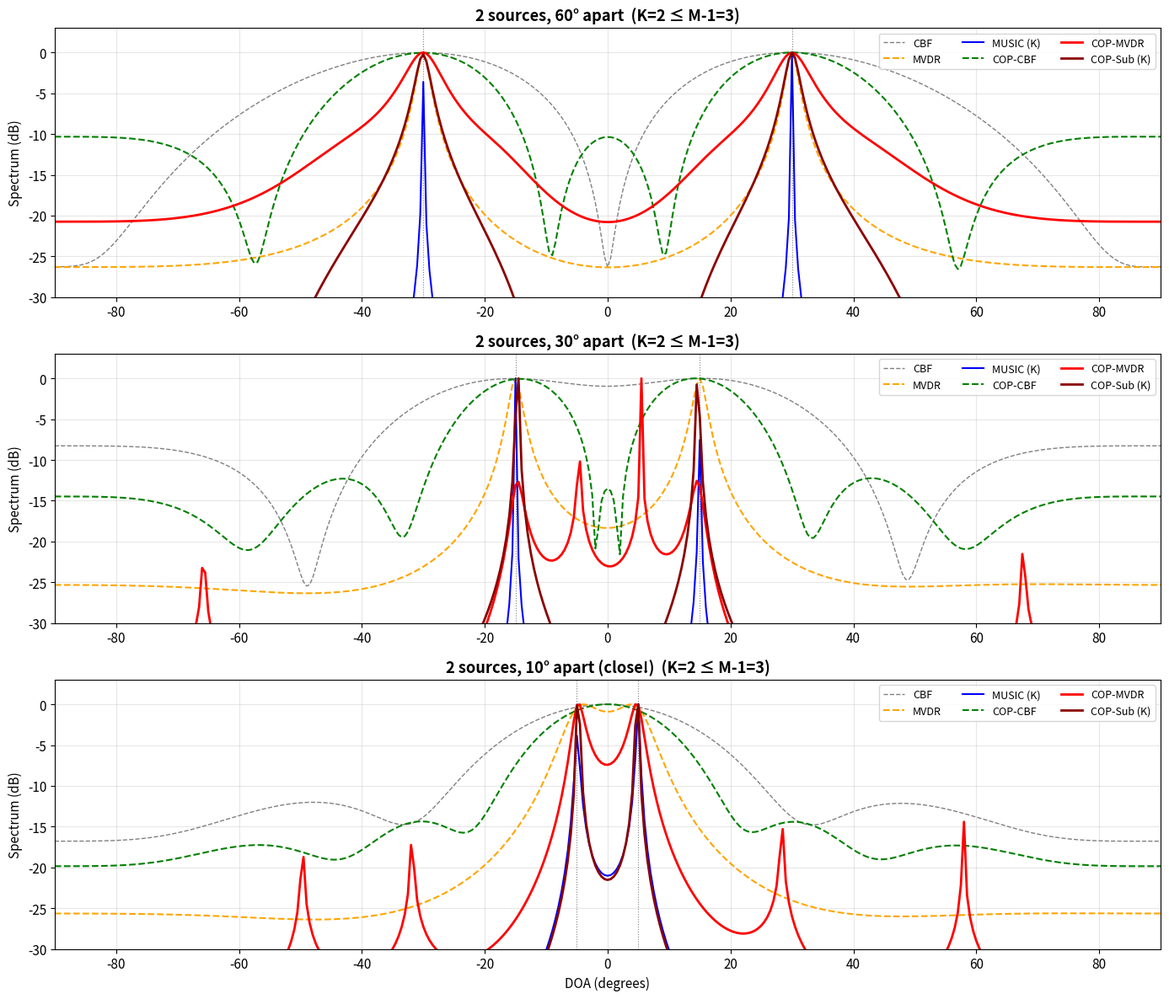
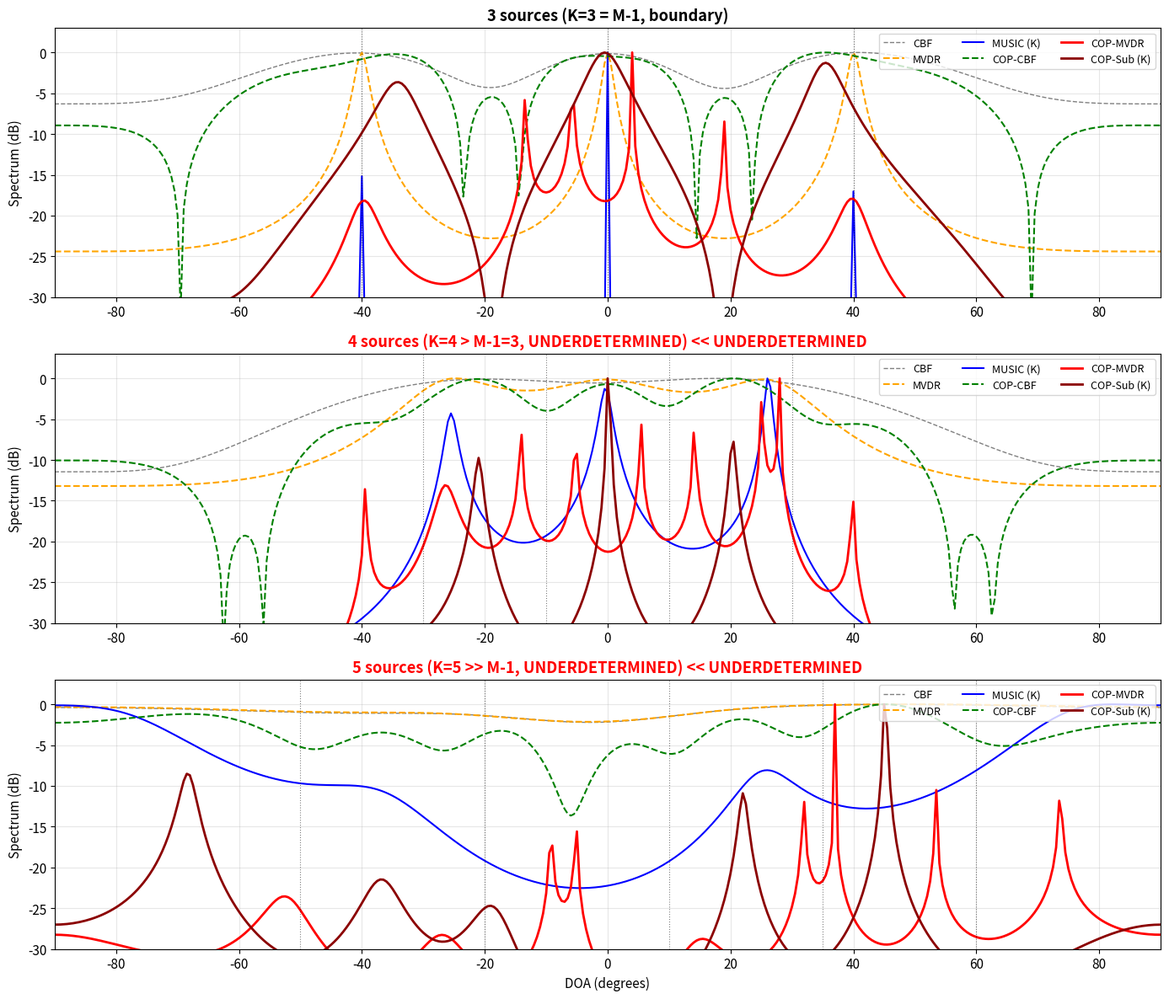
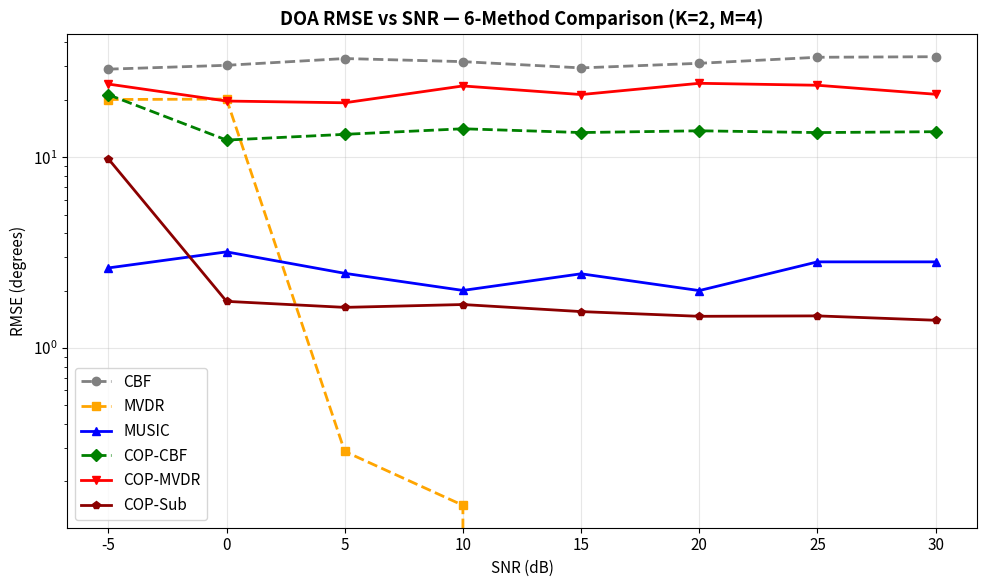
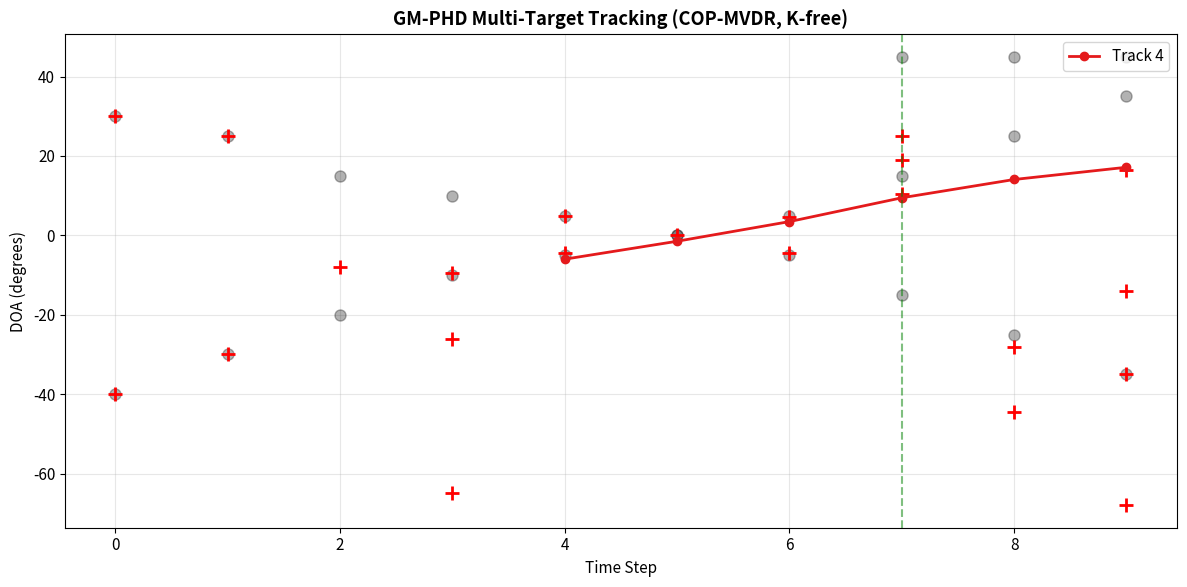
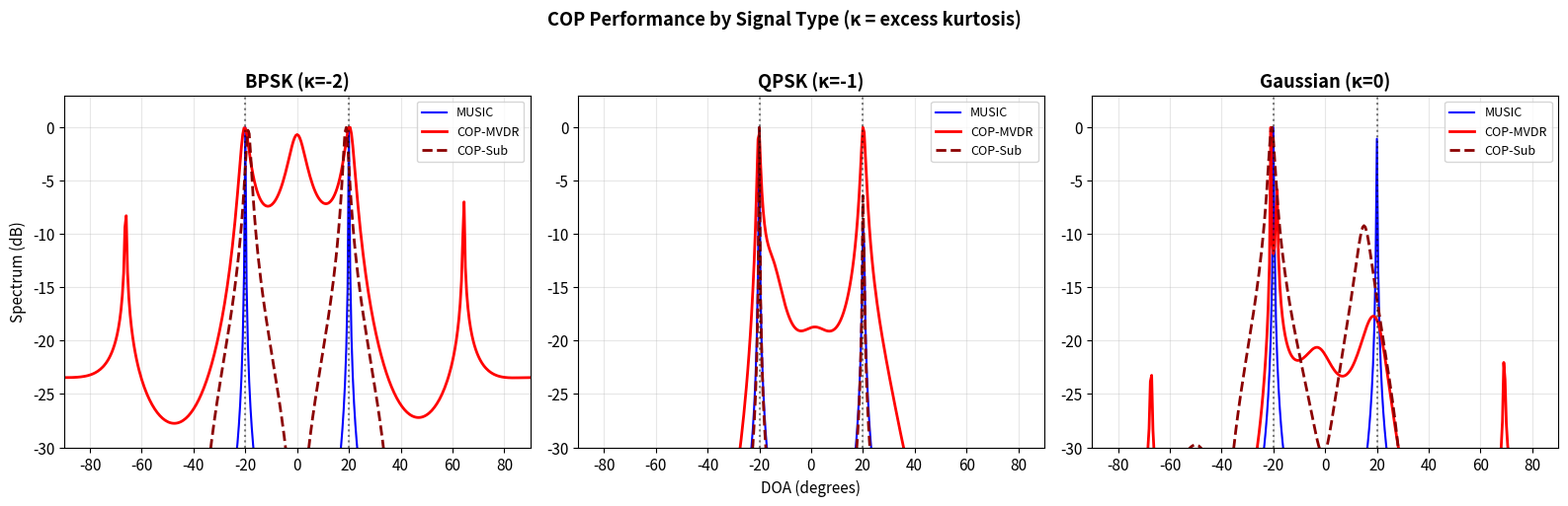

These figures' Python source, in order:
import numpy as np
import matplotlib.pyplot as plt
from scipy.linalg import toeplitz
import time

plt.rcParams['figure.figsize'] = (14, 8)
plt.rcParams['font.size'] = 11

# Array parameters
M = 4           # Physical sensors
RHO = 2         # Cumulant order (4th-order)
M_V = RHO * (M - 1) + 1  # = 7, Virtual array size

print(f'Physical array: M = {M} sensors')
print(f'Virtual  array: M_v = {M_V} sensors (ρ={RHO})')
print(f'MUSIC max sources: {M-1}')
print(f'COP   max sources: {M_V-1}')

N_ANGLES = 361
scan_deg = np.linspace(-90, 90, N_ANGLES)
scan_rad = np.radians(scan_deg)


def gen_signal(M, T, doas_deg, snr=20, signal_type='bpsk'):
    """Generate array signal with multiple DOA sources."""
    K = len(doas_deg)
    A = np.zeros((M, K), dtype=complex)
    for k in range(K):
        for m in range(M):
            A[m, k] = np.exp(1j * np.pi * m * np.sin(np.radians(doas_deg[k])))

    if signal_type == 'bpsk':
        S = (2 * np.random.randint(0, 2, (K, T)) - 1).astype(complex)
    elif signal_type == 'qpsk':
        S = np.exp(1j * np.pi / 4 * (2 * np.random.randint(0, 4, (K, T)) + 1))
    else:
        S = np.random.randn(K, T) + 1j * np.random.randn(K, T)

    S *= np.sqrt(10 ** (snr / 10))
    N = (np.random.randn(M, T) + 1j * np.random.randn(M, T)) / np.sqrt(2)
    return A @ S + N


def compute_cumulant(X, M=4):
    """4th-order cumulant Toeplitz matrix (sum co-array)."""
    T = X.shape[1]
    L = 2 * (M - 1)
    M_v = L + 1
    R = X @ X.conj().T / T
    c4 = np.zeros(M_v, dtype=complex)
    cnt = np.zeros(M_v)
    for i1 in range(M):
        for i2 in range(M):
            xi12 = X[i1] * X[i2]
            for i3 in range(M):
                xi3c = X[i3].conj()
                for i4 in range(M):
                    tau = (i1 + i2) - (i3 + i4)
                    if 0 <= tau <= L:
                        m4 = np.mean(xi12 * xi3c * X[i4].conj())
                        c4[tau] += m4 - R[i1, i3] * R[i2, i4] - R[i1, i4] * R[i2, i3]
                        cnt[tau] += 1
    mask = cnt > 0
    c4[mask] /= cnt[mask]
    return toeplitz(c4, c4.conj())

# === Physical Array Methods (M=4) ===

def cbf_spectrum(X):
    """Conventional Beamforming: P = a^H R a  (no K needed)"""
    R = X @ X.conj().T / X.shape[1]
    P = np.zeros(N_ANGLES)
    for i in range(N_ANGLES):
        a = np.exp(1j * np.pi * np.arange(M) * np.sin(scan_rad[i]))
        P[i] = np.real(a.conj() @ R @ a)
    return P / np.max(P)


def mvdr_spectrum(X):
    """MVDR (Capon): P = 1 / (a^H R^-1 a)  (no K needed)"""
    R = X @ X.conj().T / X.shape[1] + 1e-6 * np.eye(M)
    R_inv = np.linalg.inv(R)
    P = np.zeros(N_ANGLES)
    for i in range(N_ANGLES):
        a = np.exp(1j * np.pi * np.arange(M) * np.sin(scan_rad[i]))
        P[i] = 1.0 / max(np.real(a.conj() @ R_inv @ a), 1e-15)
    return P / np.max(P)


def music_spectrum(X, K):
    """MUSIC: P = 1 / (a^H U_n U_n^H a)  (K required)"""
    R = X @ X.conj().T / X.shape[1]
    eigvals, eigvecs = np.linalg.eigh(R)
    idx = np.argsort(np.abs(eigvals))[::-1]
    U_n = eigvecs[:, idx][:, min(K, M-1):]
    P = np.zeros(N_ANGLES)
    for i in range(N_ANGLES):
        a = np.exp(1j * np.pi * np.arange(M) * np.sin(scan_rad[i]))
        P[i] = 1.0 / max(np.real(np.sum(np.abs(U_n.conj().T @ a)**2)), 1e-15)
    return P / np.max(P)


# === COP Virtual Array Methods (M_v=7, noise-free) ===

def cop_cbf_spectrum(C):
    """COP-CBF: Conventional BF on virtual array  (NO K needed)
    P = a_v^H C a_v
    """
    P = np.zeros(N_ANGLES)
    for i in range(N_ANGLES):
        a_v = np.exp(1j * np.pi * np.arange(M_V) * np.sin(scan_rad[i]))
        P[i] = np.real(a_v.conj() @ C @ a_v)
    P = np.abs(P)
    return P / np.max(P)


def cop_mvdr_spectrum(C):
    """COP-MVDR: Capon BF on cumulant matrix  (NO K needed)
    P = 1 / (a_v^H C^-1 a_v)
    """
    C_inv = np.linalg.inv(C + 1e-6 * np.eye(M_V))
    P = np.zeros(N_ANGLES)
    for i in range(N_ANGLES):
        a_v = np.exp(1j * np.pi * np.arange(M_V) * np.sin(scan_rad[i]))
        P[i] = 1.0 / max(abs(np.real(a_v.conj() @ C_inv @ a_v)), 1e-15)
    P = np.abs(P)
    return P / np.max(P)


def cop_subspace_spectrum(C, K):
    """COP-Subspace: signal/noise subspace on cumulant  (K required)
    P = (a_v^H P_s a_v) / (a_v^H P_n a_v)
    """
    eigvals, eigvecs = np.linalg.eigh(C)
    idx = np.argsort(np.abs(eigvals))[::-1]
    eigvecs = eigvecs[:, idx]
    K_eff = min(K, M_V - 1)
    U_s, U_n = eigvecs[:, :K_eff], eigvecs[:, K_eff:]
    P = np.zeros(N_ANGLES)
    for i in range(N_ANGLES):
        a_v = np.exp(1j * np.pi * np.arange(M_V) * np.sin(scan_rad[i]))
        num = np.real(np.sum(np.abs(U_s.conj().T @ a_v)**2))
        den = np.real(np.sum(np.abs(U_n.conj().T @ a_v)**2))
        P[i] = num / max(den, 1e-15)
    return P / np.max(P)


def find_peaks(P, K, min_height=0.1, min_sep=5):
    """Find K highest peaks in spectrum."""
    peaks = []
    for i in range(2, N_ANGLES - 2):
        if P[i] > P[i-1] and P[i] > P[i+1] and P[i] > min_height:
            peaks.append((P[i], scan_deg[i]))
    peaks.sort(reverse=True)
    doas = sorted([p[1] for p in peaks[:K*2]])
    filt = []
    for d in doas:
        if not filt or abs(d - filt[-1]) > min_sep:
            filt.append(d)
    return filt[:K]

np.random.seed(42)
T = 256

cases = [
    ([-30, 30], '2 sources, 60° apart'),
    ([-15, 15], '2 sources, 30° apart'),
    ([-5, 5],   '2 sources, 10° apart (close!)'),
]

fig, axes = plt.subplots(len(cases), 1, figsize=(14, 4*len(cases)))

for idx, (doas, title) in enumerate(cases):
    ax = axes[idx]
    K = len(doas)
    X = gen_signal(M, T, doas, snr=20)
    C = compute_cumulant(X)

    methods = [
        ('CBF',          cbf_spectrum(X),            'gray',    '--', 1.0),
        ('MVDR',         mvdr_spectrum(X),           'orange',  '--', 1.5),
        ('MUSIC (K)',    music_spectrum(X, K),        'blue',    '-',  1.5),
        ('COP-CBF',      cop_cbf_spectrum(C),        'green',   '--', 1.5),
        ('COP-MVDR',     cop_mvdr_spectrum(C),       'red',     '-',  2.0),
        ('COP-Sub (K)',  cop_subspace_spectrum(C, K), 'darkred', '-',  2.0),
    ]

    for name, P, color, ls, lw in methods:
        ax.plot(scan_deg, 10*np.log10(P + 1e-10), color=color, ls=ls, lw=lw, label=name)

    for d in doas:
        ax.axvline(d, color='black', ls=':', alpha=0.5, lw=0.8)

    ax.set_title(f'{title}  (K={K} ≤ M-1={M-1})', fontweight='bold')
    ax.set_ylabel('Spectrum (dB)')
    ax.set_xlim(-90, 90)
    ax.set_ylim(-30, 3)
    ax.legend(loc='upper right', fontsize=9, ncol=3)
    ax.grid(True, alpha=0.3)

axes[-1].set_xlabel('DOA (degrees)')
plt.tight_layout()
plt.savefig('fig_determined.png', dpi=150, bbox_inches='tight')
plt.show()
print('Saved: fig_determined.png')

np.random.seed(42)

cases_ud = [
    ([-40, 0, 40],          '3 sources (K=3 = M-1, boundary)'),
    ([-30, -10, 10, 30],    '4 sources (K=4 > M-1=3, UNDERDETERMINED)'),
    ([-50, -20, 10, 35, 60],'5 sources (K=5 >> M-1, UNDERDETERMINED)'),
]

fig, axes = plt.subplots(len(cases_ud), 1, figsize=(14, 4*len(cases_ud)))

for idx, (doas, title) in enumerate(cases_ud):
    ax = axes[idx]
    K = len(doas)
    X = gen_signal(M, T, doas, snr=20)
    C = compute_cumulant(X)

    methods = [
        ('CBF',          cbf_spectrum(X),            'gray',    '--', 1.0),
        ('MVDR',         mvdr_spectrum(X),           'orange',  '--', 1.5),
        ('MUSIC (K)',    music_spectrum(X, K),        'blue',    '-',  1.5),
        ('COP-CBF',      cop_cbf_spectrum(C),        'green',   '--', 1.5),
        ('COP-MVDR',     cop_mvdr_spectrum(C),       'red',     '-',  2.0),
        ('COP-Sub (K)',  cop_subspace_spectrum(C, K), 'darkred', '-',  2.0),
    ]

    for name, P, color, ls, lw in methods:
        ax.plot(scan_deg, 10*np.log10(P + 1e-10), color=color, ls=ls, lw=lw, label=name)

    for d in doas:
        ax.axvline(d, color='black', ls=':', alpha=0.5, lw=0.8)

    tag = ' << UNDERDETERMINED' if K > M-1 else ''
    ax.set_title(f'{title}{tag}', fontweight='bold',
                 color='red' if K > M-1 else 'black')
    ax.set_ylabel('Spectrum (dB)')
    ax.set_xlim(-90, 90)
    ax.set_ylim(-30, 3)
    ax.legend(loc='upper right', fontsize=9, ncol=3)
    ax.grid(True, alpha=0.3)

axes[-1].set_xlabel('DOA (degrees)')
plt.tight_layout()
plt.savefig('fig_underdetermined.png', dpi=150, bbox_inches='tight')
plt.show()
print('Saved: fig_underdetermined.png')

np.random.seed(42)
snrs = np.arange(-5, 31, 5)
T = 256
doas = [-20, 20]
K = len(doas)
N_MC = 50

method_names = ['CBF', 'MVDR', 'MUSIC', 'COP-CBF', 'COP-MVDR', 'COP-Sub']
rmse_all = {m: [] for m in method_names}

for snr in snrs:
    errs = {m: [] for m in method_names}
    for trial in range(N_MC):
        X = gen_signal(M, T, doas, snr=snr)
        C = compute_cumulant(X)

        spectra = {
            'CBF': cbf_spectrum(X),
            'MVDR': mvdr_spectrum(X),
            'MUSIC': music_spectrum(X, K),
            'COP-CBF': cop_cbf_spectrum(C),
            'COP-MVDR': cop_mvdr_spectrum(C),
            'COP-Sub': cop_subspace_spectrum(C, K),
        }

        for m, P in spectra.items():
            est = find_peaks(P, K)
            if len(est) >= K:
                err = [min(abs(e - t) for t in doas) for e in est[:K]]
                errs[m].append(np.mean(np.array(err)**2))
            else:
                errs[m].append(100)

    for m in method_names:
        rmse_all[m].append(np.sqrt(np.mean(errs[m])))

fig, ax = plt.subplots(figsize=(10, 6))
styles = {
    'CBF':      ('gray', '--', 'o'),
    'MVDR':     ('orange', '--', 's'),
    'MUSIC':    ('blue', '-', '^'),
    'COP-CBF':  ('green', '--', 'D'),
    'COP-MVDR': ('red', '-', 'v'),
    'COP-Sub':  ('darkred', '-', 'p'),
}
for m in method_names:
    c, ls, mk = styles[m]
    ax.semilogy(snrs, rmse_all[m], color=c, ls=ls, marker=mk, lw=2, label=m)

ax.set_xlabel('SNR (dB)')
ax.set_ylabel('RMSE (degrees)')
ax.set_title('DOA RMSE vs SNR — 6-Method Comparison (K=2, M=4)', fontweight='bold')
ax.legend()
ax.grid(True, alpha=0.3)
plt.tight_layout()
plt.savefig('fig_rmse_vs_snr.png', dpi=150, bbox_inches='tight')
plt.show()
print('Saved: fig_rmse_vs_snr.png')

class SimplePHD:
    """Simplified GM-PHD tracker for DOA tracking."""
    def __init__(self, dt=0.1):
        self.dt = dt
        self.tracks = []  # [theta, theta_dot, weight, label]
        self._next = 1

    def update(self, doas_rad):
        new_tracks = []
        # Predict
        predicted = [[th + thd*self.dt, thd, w*0.9, lbl]
                     for th, thd, w, lbl in self.tracks]
        # Associate
        used = set()
        for pth, pthd, pw, plbl in predicted:
            best_j, best_d = -1, 999
            for j, doa in enumerate(doas_rad):
                if j not in used:
                    d = abs(pth - doa)
                    if d < np.radians(10) and d < best_d:
                        best_j, best_d = j, d
            if best_j >= 0:
                innov = doas_rad[best_j] - pth
                new_tracks.append([pth + 0.7*innov, pthd + 0.3*innov/self.dt,
                                   min(pw+0.2, 1.5), plbl])
                used.add(best_j)
            else:
                pw *= 0.7
                if pw > 0.05:
                    new_tracks.append([pth, pthd, pw, plbl])
        # Birth
        for j, doa in enumerate(doas_rad):
            if j not in used:
                new_tracks.append([doa, 0.0, 0.15, self._next])
                self._next += 1
        self.tracks = new_tracks

    def get_confirmed(self):
        return [(np.degrees(th), np.degrees(thd), w, lbl)
                for th, thd, w, lbl in self.tracks if w > 0.4]


# Trajectory: 2 targets converge, cross, diverge; 1 new target births
np.random.seed(42)
T = 256

trajectory = [
    [-40, 30],
    [-30, 25],
    [-20, 15],
    [-10, 10],
    [-5, 5],
    [0, 0],
    [5, -5],
    [15, -15, 45],     # new target births
    [25, -25, 45],
    [35, -35, 45],
]

tracker = SimplePHD(dt=1.0)
all_true, all_est, all_trk = [], [], []

for step, doas in enumerate(trajectory):
    K = len(doas)
    X = gen_signal(M, T, doas, snr=20)
    C = compute_cumulant(X)
    P = cop_mvdr_spectrum(C)
    est = find_peaks(P, K+1)
    tracker.update(np.radians(est))
    confirmed = tracker.get_confirmed()

    all_true.append(doas)
    all_est.append(est)
    all_trk.append([(d, lbl) for d, _, _, lbl in confirmed])

# Plot tracking result
fig, ax = plt.subplots(figsize=(12, 6))

for step, doas in enumerate(all_true):
    for d in doas:
        ax.plot(step, d, 'ko', ms=8, alpha=0.3)

for step, est in enumerate(all_est):
    for d in est:
        ax.plot(step, d, 'r+', ms=10, mew=2)

# Connect tracks
track_hist = {}
for step, trks in enumerate(all_trk):
    for d, lbl in trks:
        if lbl not in track_hist:
            track_hist[lbl] = ([], [])
        track_hist[lbl][0].append(step)
        track_hist[lbl][1].append(d)

colors = plt.cm.Set1(np.linspace(0, 1, len(track_hist)))
for i, (lbl, (steps, ds)) in enumerate(track_hist.items()):
    ax.plot(steps, ds, '-o', color=colors[i], lw=2, ms=6, label=f'Track {lbl}')

ax.set_xlabel('Time Step')
ax.set_ylabel('DOA (degrees)')
ax.set_title('GM-PHD Multi-Target Tracking (COP-MVDR, K-free)', fontweight='bold')
ax.legend(loc='upper right')
ax.grid(True, alpha=0.3)
ax.axvline(7, color='green', ls='--', alpha=0.5, label='New target birth')
plt.tight_layout()
plt.savefig('fig_tracking.png', dpi=150, bbox_inches='tight')
plt.show()
print('Saved: fig_tracking.png')

np.random.seed(42)
T = 256
doas = [-20, 20]
K = 2
snr = 15

fig, axes = plt.subplots(1, 3, figsize=(16, 5))
sig_types = [('bpsk', 'BPSK (κ=-2)'), ('qpsk', 'QPSK (κ=-1)'), ('gaussian', 'Gaussian (κ=0)')]

for ax, (stype, slabel) in zip(axes, sig_types):
    X = gen_signal(M, T, doas, snr=snr, signal_type=stype)
    C = compute_cumulant(X)

    P_mvdr = cop_mvdr_spectrum(C)
    P_sub = cop_subspace_spectrum(C, K)
    P_music = music_spectrum(X, K)

    ax.plot(scan_deg, 10*np.log10(P_music+1e-10), 'b-', lw=1.5, label='MUSIC')
    ax.plot(scan_deg, 10*np.log10(P_mvdr+1e-10), 'r-', lw=2, label='COP-MVDR')
    ax.plot(scan_deg, 10*np.log10(P_sub+1e-10), 'darkred', lw=2, ls='--', label='COP-Sub')
    for d in doas:
        ax.axvline(d, color='black', ls=':', alpha=0.5)
    ax.set_title(slabel, fontweight='bold')
    ax.set_xlim(-90, 90)
    ax.set_ylim(-30, 3)
    ax.legend(fontsize=9)
    ax.grid(True, alpha=0.3)

axes[0].set_ylabel('Spectrum (dB)')
axes[1].set_xlabel('DOA (degrees)')
fig.suptitle('COP Performance by Signal Type (κ = excess kurtosis)', fontweight='bold', y=1.02)
plt.tight_layout()
plt.savefig('fig_signal_types.png', dpi=150, bbox_inches='tight')
plt.show()
print('Note: Gaussian signals have κ=0, so cumulant=0 and COP fails → expected!')

print('='*80)
print('  COP-RFS DOA Estimation: Method Comparison Summary')
print('='*80)
print(f'{"Method":>15s} | {"Array":>8s} | {"K needed":>8s} | {"Max K":>6s} | {"Noise":>12s} | Resolution')
print('-'*80)
rows = [
    ('CBF',       f'M={M}',   'No',   f'{M-1}',  'Sensitive',   'Low'),
    ('MVDR',      f'M={M}',   'No',   f'{M-1}',  'Sensitive',   'Medium'),
    ('MUSIC',     f'M={M}',   'Yes',  f'{M-1}',  'Sensitive',   'High'),
    ('COP-CBF',   f'M_v={M_V}', 'No',  f'{M_V-1}', 'Eliminated', 'Medium'),
    ('COP-MVDR',  f'M_v={M_V}', 'No',  f'{M_V-1}', 'Eliminated', 'High'),
    ('COP-Sub',   f'M_v={M_V}', 'Yes', f'{M_V-1}', 'Eliminated', 'Highest'),
]
for name, arr, kn, mk, noise, res in rows:
    kfree = ' *' if kn == 'No' else '  '
    print(f'{name:>15s} | {arr:>8s} | {kn:>8s}{kfree}| {mk:>6s} | {noise:>12s} | {res}')
print('-'*80)
print('* = K-free (practical advantage: no source count estimation needed)')
print(f'\nCOP-MVDR is the recommended K-free method for real-time tracking.')
print(f'COP-Sub gives highest resolution when K is known.')
